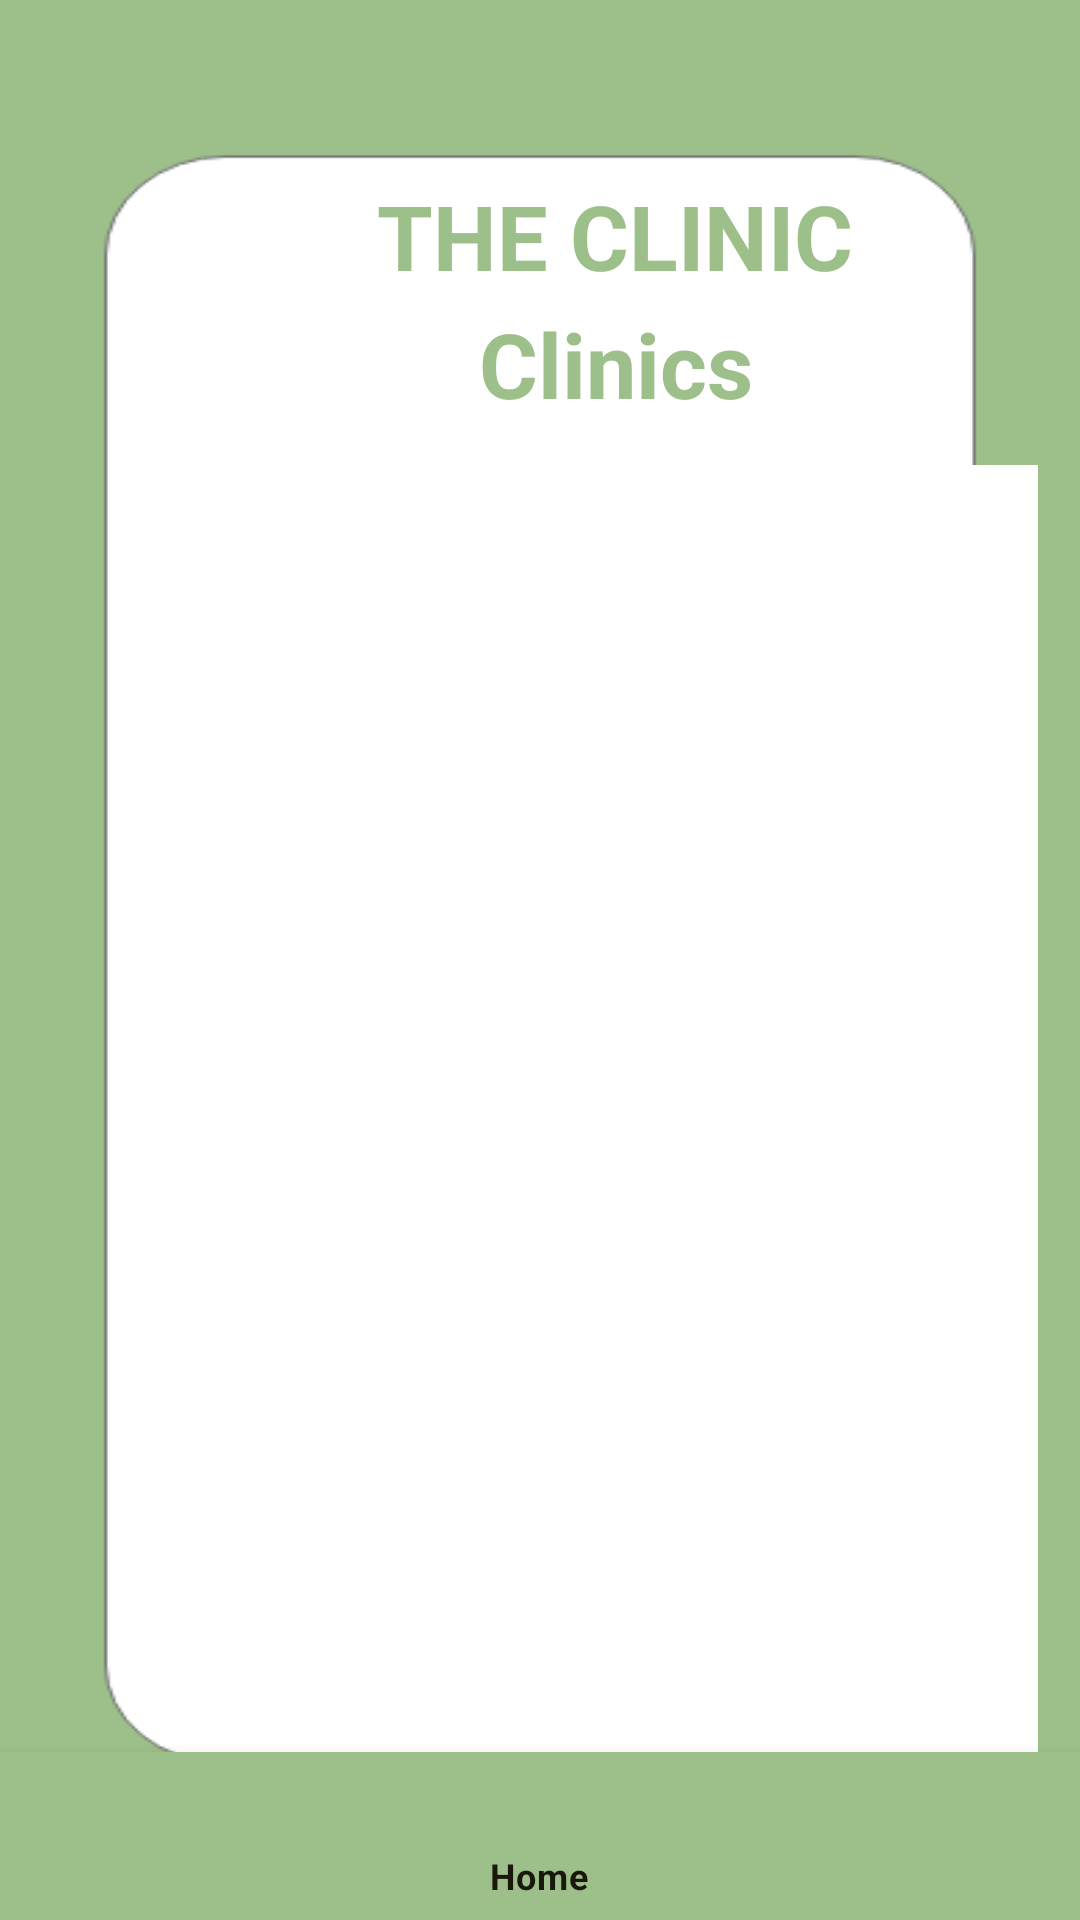

Reconstruct the res/layout file that produces this screen, plus the resources it refers to.
<!-- AndroidManifest.xml: application theme Theme.AdminZonePark -->
<!-- res/layout/activity_chooseclinic.xml -->
<?xml version="1.0" encoding="utf-8"?>
<androidx.constraintlayout.widget.ConstraintLayout xmlns:android="http://schemas.android.com/apk/res/android"
    xmlns:app="http://schemas.android.com/apk/res-auto"
    xmlns:tools="http://schemas.android.com/tools"
    android:layout_width="match_parent"
    android:layout_height="match_parent"
    android:background="@drawable/iphone_14_pro__1"
    tools:context=".Admin.chooseclinic">


    <TextView
        android:id="@+id/textView"
        android:layout_width="330dp"
        android:layout_height="45dp"
        android:layout_marginStart="40dp"
        android:layout_marginTop="56dp"
        android:gravity="center"
        android:text="THE CLINIC"
        android:textColor="@color/appcolor"
        android:textSize="30dp"
        android:textStyle="bold"
        app:layout_constraintStart_toStartOf="parent"
        app:layout_constraintTop_toTopOf="parent" />

    <androidx.recyclerview.widget.RecyclerView
        android:id="@+id/rv"
        android:layout_width="281dp"
        android:layout_height="516dp"
        android:layout_marginStart="65dp"
        android:layout_marginTop="155dp"
        android:background="#FFFFFF"
        android:nestedScrollingEnabled="false"
        app:layout_constraintStart_toStartOf="parent"
        app:layout_constraintTop_toTopOf="parent">

    </androidx.recyclerview.widget.RecyclerView>

    <TextView

        android:layout_width="235dp"
        android:layout_height="40dp"
        android:layout_marginStart="88dp"
        android:layout_marginTop="101dp"
        android:gravity="center"
        android:text="Clinics"
        android:textColor="@color/appcolor"
        android:textSize="30dp"
        android:textStyle="bold"
        app:layout_constraintStart_toStartOf="parent"
        app:layout_constraintTop_toTopOf="parent" />

    <FrameLayout
        android:id="@+id/frameLayout"
        android:layout_width="0dp"
        android:layout_height="0dp"
        app:layout_constraintBottom_toBottomOf="@+id/rv"
        app:layout_constraintEnd_toEndOf="parent"
        app:layout_constraintStart_toStartOf="parent"
        app:layout_constraintTop_toTopOf="parent">

    </FrameLayout>

    <com.google.android.material.bottomnavigation.BottomNavigationView
        android:id="@+id/bottomNavigationView"
        android:layout_width="match_parent"
        android:layout_height="wrap_content"
        app:layout_constraintBottom_toBottomOf="parent"
        app:layout_constraintEnd_toEndOf="parent"
        app:layout_constraintStart_toStartOf="parent"
        app:menu="@menu/menu_navigation2"
        android:background="@color/appcolor"
        >

    </com.google.android.material.bottomnavigation.BottomNavigationView>




</androidx.constraintlayout.widget.ConstraintLayout>
<!-- resources referenced by this layout -->
<resources>
  <color name="appcolor">#9DC08B</color>
  <!-- drawable iphone_14_pro__1: png bitmap (drawable, 13637 bytes) -->
  <style name="Theme.AdminZonePark" parent="Theme.MaterialComponents.Light.NoActionBar">
          
          <item name="colorPrimary">@color/purple_500</item>
          <item name="colorPrimaryVariant">@color/purple_700</item>
          <item name="colorOnPrimary">@color/white</item>
          
          <item name="colorSecondary">@color/teal_200</item>
          <item name="colorSecondaryVariant">@color/teal_700</item>
          <item name="colorOnSecondary">@color/black</item>
          
          <item name="android:statusBarColor" tools:targetApi="l">?attr/colorPrimaryVariant</item>
  
  
          
      </style>
  <color name="purple_500">#1A170B</color>
  <color name="purple_700">#FF018786</color>
  <color name="white">#FFFFFFFF</color>
  <color name="teal_200">#FF018786</color>
  <color name="teal_700">#FF018786</color>
  <color name="black">#FF000000</color>
</resources>
